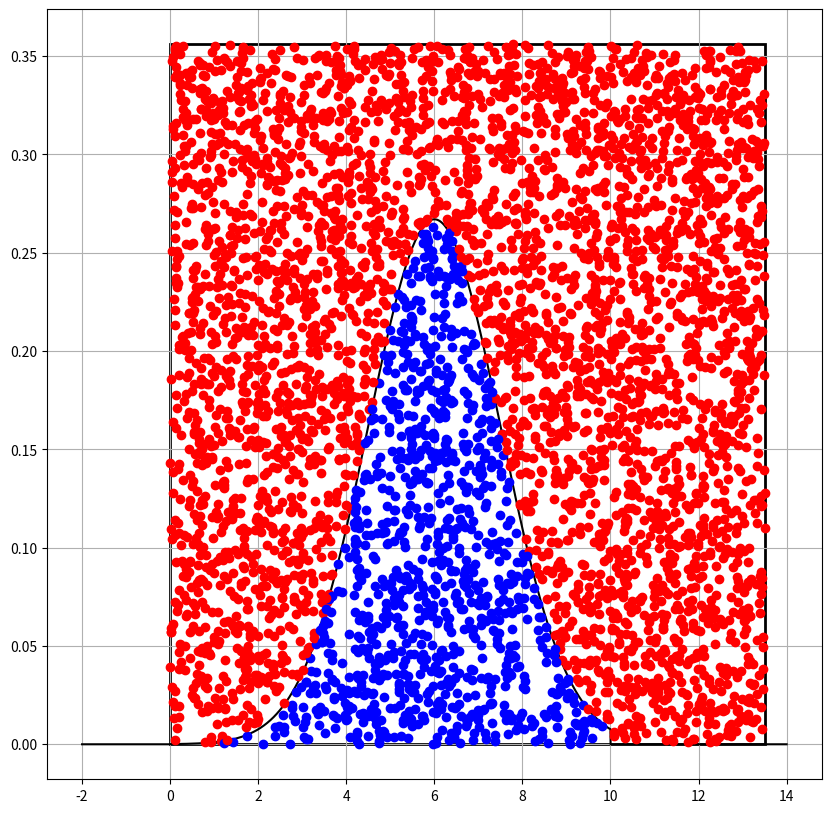
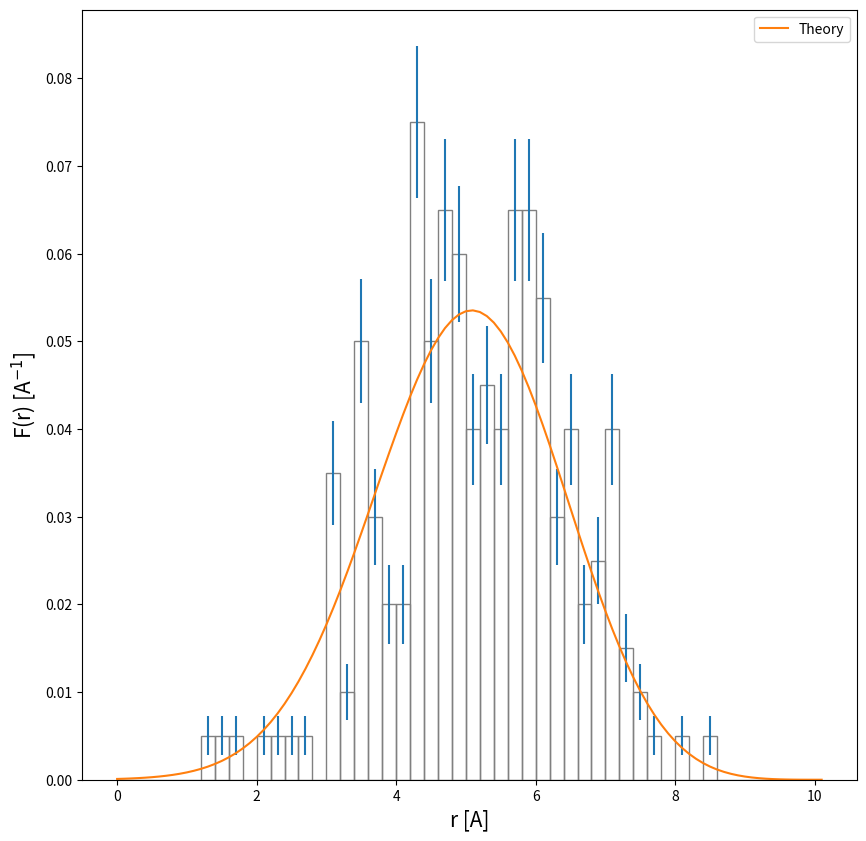

These figures' Python source, in order:
# This script simulates the interaction between circular molecules (class Circ) and 
# a circular pore (class Circonf), using a truncated normal distribution to generate
# molecule radii. It evaluates which molecules fit inside the pore based on their
# position and size, then visualizes the accepted configurations and their probability 
# distribution. The probability function is compared with the analytical function F.

from scipy.stats import truncnorm
import numpy as np
import matplotlib.pyplot as plt
from matplotlib.patches import Rectangle, Circle
import random, math

# Class for the circular pore
class Pore:
    def __init__(self, radius):
        self.radius = radius        

# Class for circular molecules; radius and center coordinates
class Molecule:
    def __init__(self):
        j = 0
        while j == 0:
            x = random.uniform(0, A)
            y = random.uniform(0, B)
            if y <= radius_distribution(x):
                self.radius = x
                plt.plot(x, y, 'bo')
                j = 1
            else:
                plt.plot(x, y, 'ro')
        # Generate random polar center coordinates, uniform in the pore area
        q = random.uniform(0, pore.radius ** 2 / 2)
        self.rho = math.sqrt(2 * q)
        self.theta = random.uniform(0, 2 * math.pi)

# Truncated normal PDF for radius
def radius_distribution(t):
    return truncnorm.pdf(t, a=-mu/sigma, b=(pore.radius-mu)/sigma, loc=mu, scale=sigma)

# Maximum height of the radius distribution
def max_height(x):
    y_max = 0
    for xi in x:
        y = radius_distribution(xi)
        if y_max < y:
            y_max = y
    return y_max

# Generate molecules and check pore-molecule interaction (contact)
def generate_and_check(N, pore):
    accepted_radii = []
    for i in range(N):
        if i == N // 4: print("25%")
        elif i == N // 2: print("50%")
        elif i == (N * 3) // 4: print("75%")
        mol = Molecule()
        if mol.rho + mol.radius < pore.radius:
            accepted_radii.append(mol.radius)
            # To plot accepted positions on circular pore, use:
            # plt.plot(mol.rho * math.cos(mol.theta), mol.rho * math.sin(mol.theta), 'bo')
        else:
            # To plot rejected positions on circular pore, use:
            # plt.plot(mol.rho * math.cos(mol.theta), mol.rho * math.sin(mol.theta), 'ro')
            pass
    return accepted_radii

# Theoretical function: probability of acceptance for a given radius
def F(t):
    Deltar = radius_distribution(t)
    P = (pore.radius - t) ** 2 / (pore.radius ** 2)
    return P * Deltar

N = 1000            # Number of configurations tested    
nbins = 50          # Number of bins for the histogram

pore = Pore(10)     # Initialize the circular pore

# Set up parameters for the truncated normal
mu = 6
sigma = 1.5

A = mu + 5 * sigma   # Width of the rectangle for the radius range (covering >99% of prob.)
sup = math.floor(A) + 1
x_range = np.linspace(-2, sup, 10000)
B = max_height(x_range) * 4 / 3  # Max y value for the rectangle

##### Plot truncated normal distribution ##############################
fig, ax = plt.subplots(figsize=(10, 10))
rect = Rectangle((0, 0), A, B, linewidth=2, edgecolor='black', facecolor='none')
ax.add_patch(rect)
plt.plot(x_range, radius_distribution(x_range), color='black')
plt.grid(axis='both')
plt.savefig('Distr_truncnorm_st.png')
plt.show()
######################################################################

# Generate and check molecules in pore
accepted_radii = generate_and_check(N, pore)  # List of radii of accepted configurations

# Histogram weights
c1 = np.ones(len(accepted_radii)) / N / (pore.radius / nbins) 

# Plot histogram of accepted radii
fig, ax = plt.subplots(figsize=(10, 10))
counts, bins, patches = ax.hist(
    accepted_radii, bins=nbins, range=(0, pore.radius), weights=c1,
    facecolor='none', edgecolor='gray'
)

# Compute bin centers and Poissonian error bars
bin_x_centers = 0.5 * np.diff(bins) + bins[:-1]
error = np.zeros(nbins)
for i in range(nbins):
    error[i] = math.sqrt(counts[i] / N)
plt.errorbar(x=bin_x_centers, y=counts, yerr=error, fmt='none')

# Plot details
plt.ylabel('F(r) [A$^{-1}$]', fontsize=15)
plt.xlabel('r [A]', fontsize=15)

ra = np.arange(0, pore.radius + 0.2, 0.1)
plt.plot(ra, F(ra), label='Theory')
plt.legend()
plt.show()
